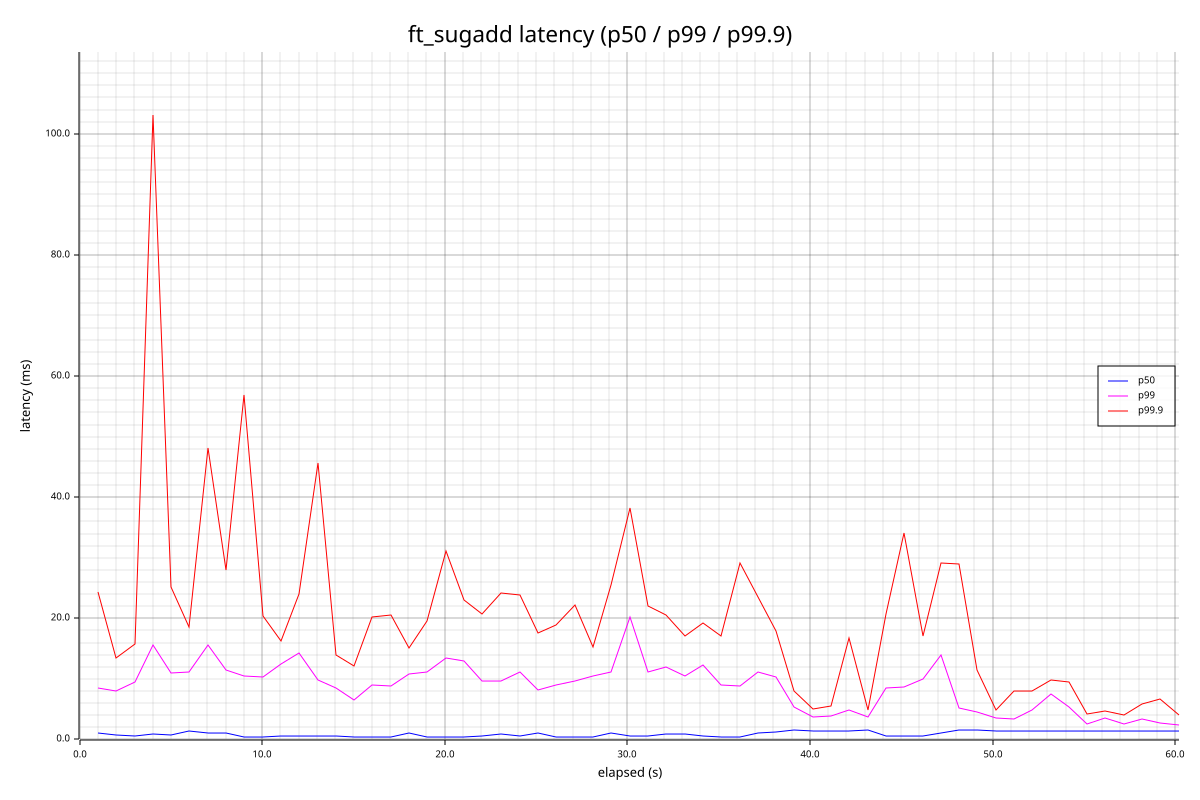

The data file committed next to this chart (first rows):
elapsed_s, count, p50_us, p95_us, p99_us, p99_9_us, max_us, mean_us
1.002, 920, 1001, 4887, 8423, 24367, 24367, 1527
2.011, 1314, 761, 4013, 7967, 13415, 14263, 1069
3.012, 1473, 500, 2973, 9415, 15839, 16135, 912
4.016, 795, 864, 6035, 15583, 103103, 103103, 1612
5.018, 1175, 705, 4267, 10959, 25183, 38079, 1217
6.019, 845, 1364, 7003, 11135, 18511, 18511, 2093
7.021, 747, 994, 7007, 15615, 48127, 48127, 1857
8.024, 791, 1005, 6651, 11551, 27935, 27935, 1850
9.028, 1252, 402, 5375, 10471, 56799, 57343, 1183
10.03, 1313, 447, 4751, 10303, 20351, 20607, 1172
11.03, 1165, 533, 5915, 12383, 16335, 33343, 1374
12.03, 1163, 559, 5583, 14327, 23951, 24047, 1398
13.03, 1228, 547, 4279, 9743, 45631, 46175, 1187
14.04, 1336, 639, 3817, 8535, 13967, 16863, 984
15.04, 1533, 408, 2865, 6527, 12175, 12295, 804
16.04, 1390, 475, 3687, 9007, 20271, 24351, 994
17.04, 1347, 490, 4111, 8839, 20591, 23279, 1093
18.05, 1075, 1044, 5967, 10831, 15071, 16639, 1675
19.05, 1358, 401, 5103, 11183, 19519, 51263, 1246
20.05, 1272, 358, 5419, 13471, 31119, 36415, 1216
21.05, 1326, 439, 4571, 12975, 23103, 34943, 1156
22.05, 1087, 643, 4863, 9727, 20751, 20975, 1390
23.06, 1135, 903, 4759, 9679, 24143, 25983, 1457
24.11, 1338, 603, 4347, 11127, 23871, 28063, 1164
25.11, 1071, 1107, 4523, 8139, 17663, 34143, 1553
26.12, 1297, 469, 4943, 8975, 18943, 19631, 1297
27.12, 1283, 403, 4803, 9655, 22159, 27007, 1046
28.13, 1429, 388, 3893, 10519, 15343, 26911, 1004
29.13, 879, 1051, 6803, 11063, 25551, 25551, 1939
30.13, 888, 655, 7515, 20143, 38143, 38143, 2011
31.14, 1154, 578, 5027, 11215, 22015, 39039, 1292
32.14, 1004, 881, 6019, 11999, 20511, 24079, 1522
33.14, 1068, 956, 4731, 10431, 17135, 17311, 1487
34.14, 1168, 542, 5603, 12303, 19279, 19887, 1363
35.14, 1360, 393, 4491, 8999, 17071, 20463, 1043
36.14, 1346, 426, 4583, 8791, 29183, 53279, 1115
37.15, 1135, 1008, 5163, 11063, 23567, 25007, 1652
38.15, 995, 1158, 5123, 10287, 17855, 17855, 1707
39.15, 1160, 1582, 3465, 5363, 8003, 8719, 1685
40.15, 1503, 1458, 2383, 3743, 5067, 5291, 1478
41.15, 1492, 1484, 2413, 3887, 5559, 6191, 1497
42.15, 1368, 1475, 2617, 4939, 16831, 19439, 1558
43.16, 1430, 1504, 2481, 3707, 4799, 5591, 1520
44.16, 1185, 660, 4547, 8559, 20735, 23135, 1326
45.16, 1215, 637, 4815, 8743, 34015, 70847, 1445
46.17, 1153, 574, 5483, 10007, 17023, 19951, 1344
47.17, 894, 1114, 5851, 13959, 29071, 29071, 1808
48.17, 1272, 1515, 2851, 5187, 28911, 30575, 1647
49.17, 1388, 1497, 2597, 4567, 11407, 14879, 1563
50.17, 1527, 1441, 2281, 3483, 4899, 5095, 1442
51.17, 1498, 1437, 2293, 3385, 8035, 14679, 1470
52.17, 1563, 1416, 2385, 4879, 8043, 9375, 1465
53.18, 1437, 1473, 3189, 7435, 9799, 10287, 1596
54.18, 1431, 1432, 2427, 5379, 9455, 12511, 1515
55.18, 1654, 1368, 2083, 2621, 4175, 4811, 1360
56.18, 1557, 1376, 2227, 3565, 4715, 4719, 1399
57.18, 1612, 1379, 2119, 2617, 4059, 5271, 1382
58.18, 1587, 1390, 2149, 3315, 5911, 6675, 1407
59.18, 1600, 1349, 2135, 2707, 6623, 7771, 1383
60.19, 1413, 1340, 2039, 2345, 4119, 4903, 1315
